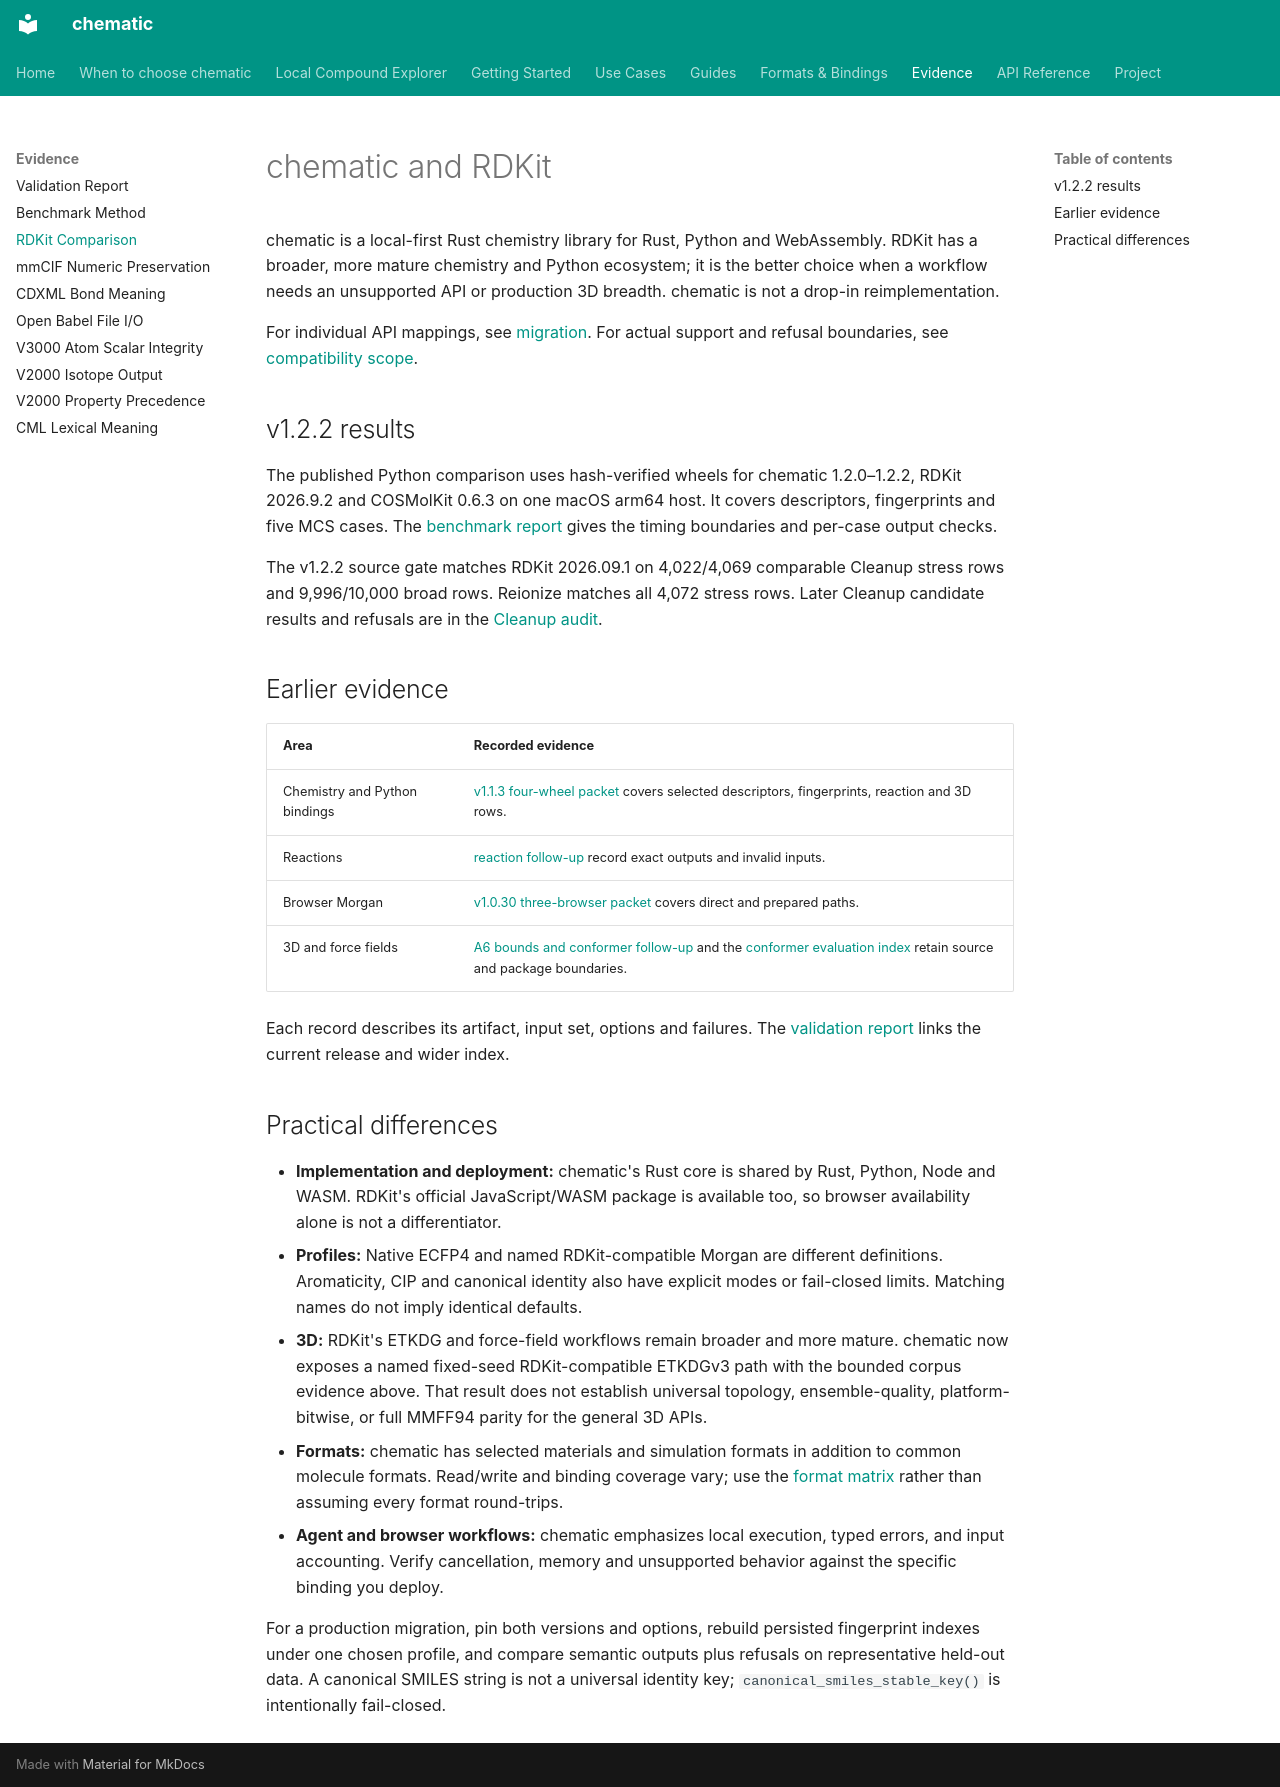

repository: kent-tokyo/chematic · page: reference/rdkit-comparison/index.html · generator: mkdocs

# chematic and RDKit

chematic is a local-first Rust chemistry library for Rust, Python and
WebAssembly. RDKit has a broader, more mature chemistry and Python ecosystem;
it is the better choice when a workflow needs an unsupported API or production
3D breadth. chematic is not a drop-in reimplementation.

For individual API mappings, see [migration](rdkit-migration.md). For actual
support and refusal boundaries, see [compatibility scope](compatibility-scope.md).

## v1.2.2 results

The published Python comparison uses hash-verified wheels for chematic
1.2.0–1.2.2, RDKit 2026.9.2 and COSMolKit 0.6.3 on one macOS arm64 host.
It covers descriptors, fingerprints and five MCS cases. The
[benchmark report](https://github.com/kent-tokyo/chematic/blob/main/benchmarks/2026-11-21-v122-published-comparison.md)
gives the timing boundaries and per-case output checks.

The v1.2.2 source gate matches RDKit 2026.09.1 on 4,022/4,069 comparable
Cleanup stress rows and 9,996/10,000 broad rows. Reionize matches all
4,072 stress rows. Later Cleanup candidate results and refusals are in the
[Cleanup audit](https://github.com/kent-tokyo/chematic/blob/main/benchmarks/2026-11-21-cleanup-v122-regression-audit.md).

## Earlier evidence

| Area | Recorded evidence |
|---|---|
| Chemistry and Python bindings | [v1.1.3 four-wheel packet](https://github.com/kent-tokyo/chematic/blob/main/benchmarks/2026-10-14-v113-published-artifact-packet.md) covers selected descriptors, fingerprints, reaction and 3D rows. |
| Reactions | [reaction follow-up](https://github.com/kent-tokyo/chematic/blob/main/benchmarks/2026-10-10-v1042-regression-followups.md) record exact outputs and invalid inputs. |
| Browser Morgan | [v1.0.30 three-browser packet](https://github.com/kent-tokyo/chematic/blob/main/benchmarks/2026-10-03-v1030-published-linux-three-browser-paired20.md) covers direct and prepared paths. |
| 3D and force fields | [A6 bounds and conformer follow-up](https://github.com/kent-tokyo/chematic/blob/main/benchmarks/2026-10-12-a6-rdkit-2026-09-bounds-followup.md) and the [conformer evaluation index](https://github.com/kent-tokyo/chematic/blob/main/benchmarks/README.md) retain source and package boundaries. |

Each record describes its artifact, input set, options and failures. The
[validation report](validation.md) links the current release and wider index.

## Practical differences

- **Implementation and deployment:** chematic's Rust core is shared by
  Rust, Python, Node and WASM. RDKit's official JavaScript/WASM package is
  available too, so browser availability alone is not a differentiator.
- **Profiles:** Native ECFP4 and named RDKit-compatible Morgan are different
  definitions. Aromaticity, CIP and canonical identity also have explicit
  modes or fail-closed limits. Matching names do not imply identical defaults.
- **3D:** RDKit's ETKDG and force-field workflows remain broader and more
  mature. chematic now exposes a named fixed-seed RDKit-compatible ETKDGv3
  path with the bounded corpus evidence above. That result does not establish
  universal topology, ensemble-quality, platform-bitwise, or full MMFF94
  parity for the general 3D APIs.
- **Formats:** chematic has selected materials and simulation formats in
  addition to common molecule formats. Read/write and binding coverage vary;
  use the [format matrix](format-capabilities.md) rather than assuming every
  format round-trips.
- **Agent and browser workflows:** chematic emphasizes local execution,
  typed errors, and input accounting. Verify cancellation, memory and
  unsupported behavior against the specific binding you deploy.

For a production migration, pin both versions and options, rebuild persisted
fingerprint indexes under one chosen profile, and compare semantic outputs
plus refusals on representative held-out data. A canonical SMILES string is
not a universal identity key; `canonical_smiles_stable_key()` is intentionally
fail-closed.
